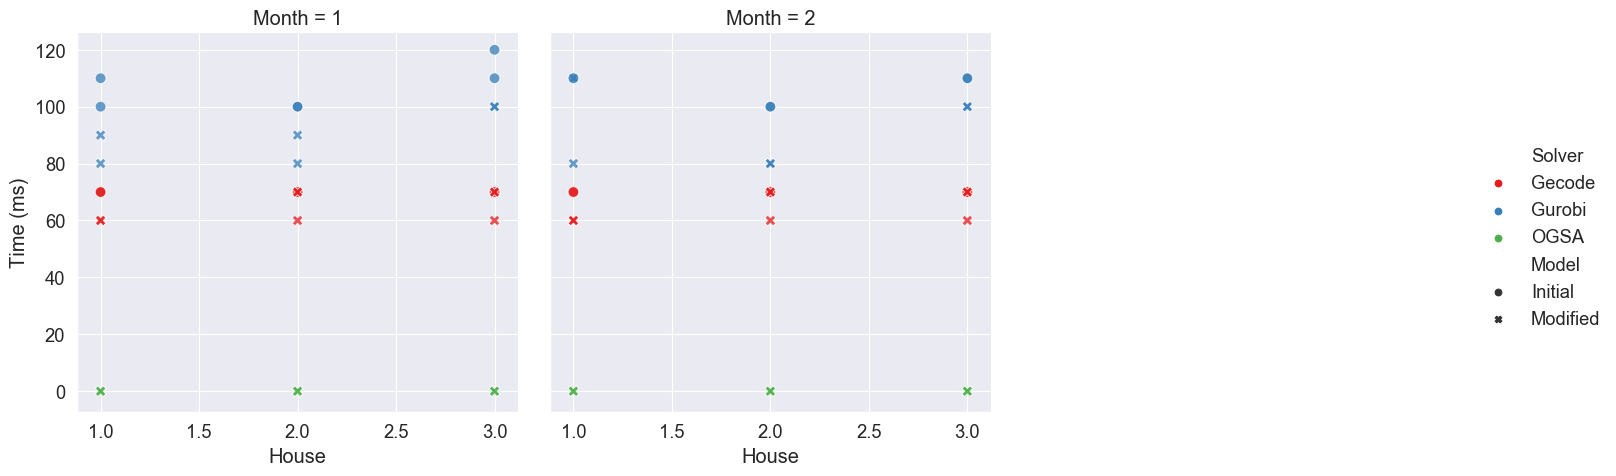

The file beside this chart, header and first rows:
, , , , , Gecode, Gurobi, Gecode, Gurobi, OGSA, Solver Run Time Ratio, Solver Run Time Ratio, Model Run Time Ratio, Model Run Time Ratio
, , , , , Initial, Initial, Modified, Modified, Modified, Initial, Modified, Gurobi, Gecode
Month, House, Variable choices, Constraint variables, Weight, , , , , , , , , 
1, 1, anti_first_fail, indomain_min, 0, 70.0, 110.0, 60.0, 80.0, 0.0001932, 1.571, 1.333, 1.375, 1.167
1, 1, anti_first_fail, indomain_min, 1000, 70.0, 100.0, 60.0, 90.0, 0.0002169, 1.429, 1.5, 1.111, 1.167
1, 2, anti_first_fail, indomain_min, 0, 70.0, 100.0, 60.0, 80.0, 0.0001858, 1.429, 1.333, 1.25, 1.167
1, 2, anti_first_fail, indomain_min, 1000, 70.0, 100.0, 70.0, 90.0, 0.0002011, 1.429, 1.286, 1.111, 1.0
1, 3, anti_first_fail, indomain_min, 0, 70.0, 110.0, 60.0, 100.0, 0.0002134, 1.571, 1.667, 1.1, 1.167
1, 3, anti_first_fail, indomain_min, 1000, 70.0, 120.0, 70.0, 100.0, 0.0002399, 1.714, 1.429, 1.2, 1.0
2, 1, anti_first_fail, indomain_min, 0, 70.0, 110.0, 60.0, 110.0, 0.0002149, 1.571, 1.833, 1.0, 1.167
2, 1, anti_first_fail, indomain_min, 1000, 70.0, 110.0, 60.0, 80.0, 0.0002141, 1.571, 1.333, 1.375, 1.167
2, 2, anti_first_fail, indomain_min, 0, 70.0, 100.0, 60.0, 80.0, 0.0001992, 1.429, 1.333, 1.25, 1.167
2, 2, anti_first_fail, indomain_min, 1000, 70.0, 100.0, 70.0, 80.0, 0.000199, 1.429, 1.143, 1.25, 1.0
2, 3, anti_first_fail, indomain_min, 0, 70.0, 110.0, 60.0, 100.0, 0.0002751, 1.571, 1.667, 1.1, 1.167
2, 3, anti_first_fail, indomain_min, 1000, 70.0, 110.0, 70.0, 100.0, 0.0002418, 1.571, 1.429, 1.1, 1.0
